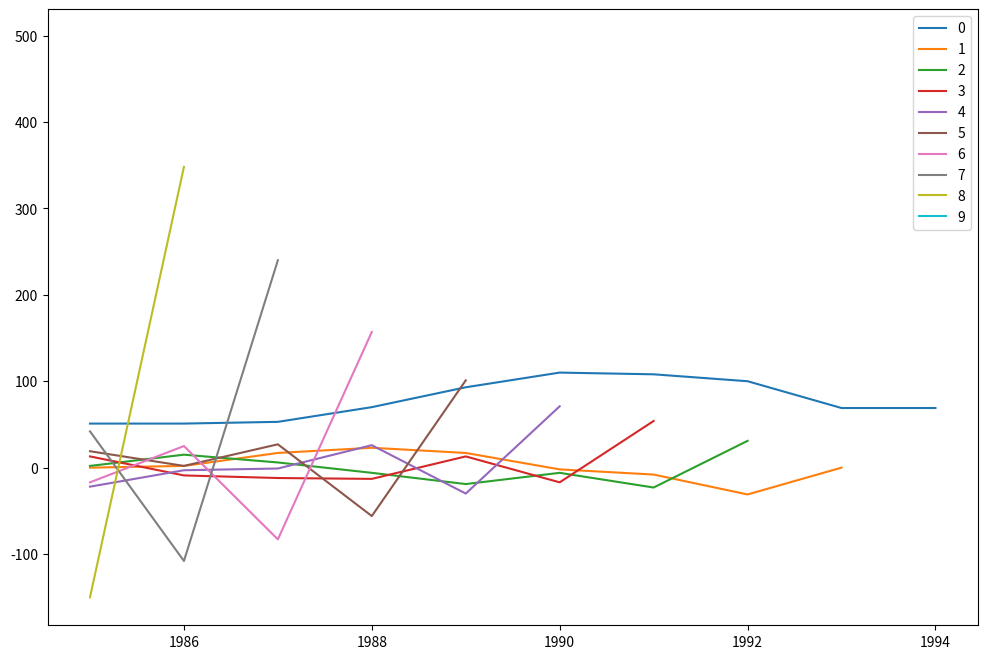
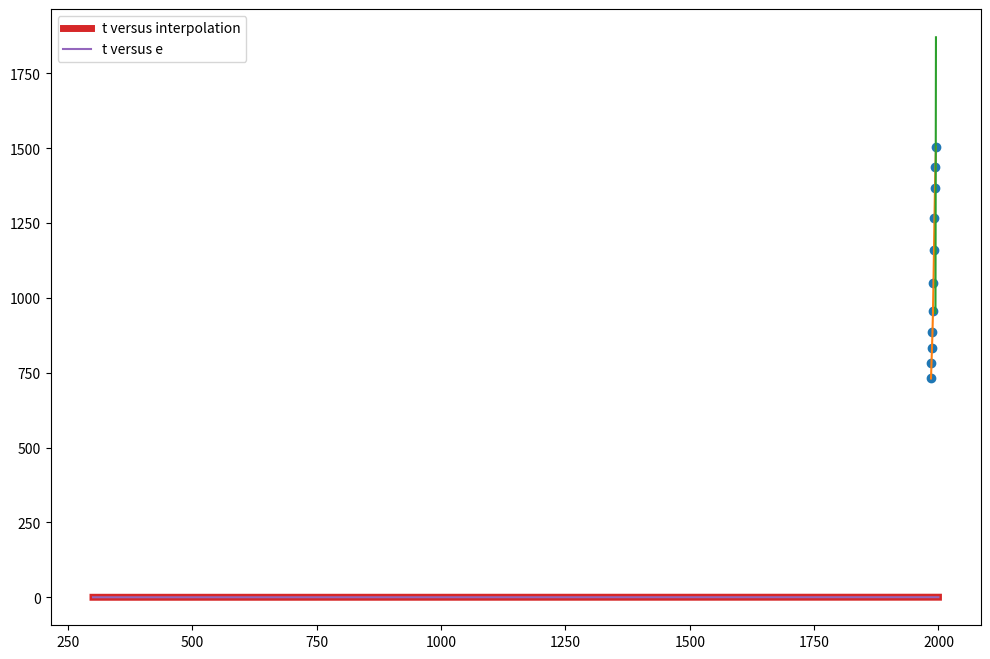

These figures' Python source, in order:
# -*- coding: utf-8 -*-
"""Prob2_MM

Automatically generated by Colaboratory.

Original file is located at
    https://colab.research.google.com/<link-removed>

#Global functions and imports
"""

import matplotlib.pyplot as plt
import random
import pprint
import math
import scipy.stats as stats
from statistics import mean
from scipy import interpolate

def forward_difference(arr):
  forward_diff_table=[]
  while len(arr)>1:
    temp=[]
    for i in range(1,len(arr)):
      temp.append(arr[i]-arr[i-1])
    forward_diff_table.append(temp)
    arr = temp
  return forward_diff_table

def ncr(n, r, forward):
  val = 1
  for i in range(r):
    if forward == True:
      val *= (n - i)
    else:
      val *= (n + i)
  if r == 1:
    return val
  a = val / math.factorial(r)
  
  return a

def interpolation(y, n, fdt, u, forward):
  val = y
  if forward == True:
    for i in range(n):
      val += ncr(u, i+1, True) * fdt[i][0]
  else:
    for i in range(n):
      val += ncr(u, i+1, False) * fdt[i][-1]

  return val

def newton_divided_difference(x,y,n):
  divided_difference = [[0 for i in range(10)] 
        for j in range(10)]

  for i in range(n):
    divided_difference[i][0]=y[i]
    
  for i in range(1, n): 
    for j in range(n - i): 
        divided_difference[j][i] = ((divided_difference[j][i - 1] - divided_difference[j + 1][i - 1]) /(x[j] - x[i + j]));
  return divided_difference

def previous_term(i, value, x): 
    prev = 1; 
    for j in range(i): 
        prev = prev * (value - x[j]); 
    return prev;

def newton_formula(value, x, y, n): 
  
    sum_temp = y[0][0]; 
  
    for i in range(1, n):
        sum_temp = sum_temp + (previous_term(i, value, x) * y[0][i]); 
      
    return sum_temp;

def lagrange_interpolation(x,y,x_val):
  res=0
  for i in range(len(x)):
    numr=1
    denr = 1
    for j in range(len(x)):
      if j!=i:
        numr *= (x_val - x[j])
        denr *= (x[i] - x[j])
    res += ((numr/denr)*y[i])

  return res

"""#Problem 1

    The cost of government welfare programs adds significantly to our taxes. The following table gives 
    the data between 1985 to1995 (in billions)
    years	1985	1986	1987	1988	1989	1990	1991	1992	1993	1994	1995
    Expen.   731	 782	 833	 886	 956	 1049	1159	1267	1367	1436	1505

    (i) Find  and plot the corresponding interpolating polynomial 
    (ii)Find the interpolating polynomial using the data 1985 to 1993 and hence calculate the 
    values of 1994 and 1995 and compare with given values
    (iii) Used appropriate statistical test to check whether the polynomial fits the data?

"""

year = [1985, 1986, 1987, 1988, 1989, 1990, 1991, 1992, 1993, 1994, 1995]
exp = [731, 782, 833, 886, 956, 1049, 1159, 1267, 1367, 1436, 1505]

del_exp = forward_difference(exp)
print(del_exp)
fig = plt.figure(figsize = (12, 8))
for index, i in enumerate(del_exp):
  plt.plot(year[:len(i)], i, label = str(index))

plt.legend()
plt.show()

h=1

y_cap = []
for i in range(len(year)):
  u = (year[i]-year[0])/h
  y_cap.append(interpolation(exp[0], len(del_exp), del_exp, u, True))
plt.figure(figsize = (12, 8))
plt.plot(year, y_cap, 'o', year, y_cap)
plt.show()

year=[1985, 1986, 1987, 1988, 1989, 1990, 1991, 1992, 1993]

exp=[731, 782, 833, 886, 956, 1049, 1159, 1267, 1367]

forward_diff_table = forward_difference(exp)
year_x=[1994,1995]
h=1

y_cap = []
for i in range(len(year_x)):
  if abs(year_x[i] - year[0]) < abs(year_x[i] - year[-1]):
    u = (year_x[i]-year[0])/h
    y_cap.append(interpolation(exp[0], len(forward_diff_table), forward_diff_table, u, True))
  else:
    u = (year_x[i]-year[-1])/h
    y_cap.append(interpolation(exp[0], len(forward_diff_table), forward_diff_table, u, False))
plt.plot(year_x, y_cap)
plt.show()

"""#Problem 2

    The emittance of tungsten as a function temperature e(T)=0.02424(T/303.16)^1.27591. 
    The following data gives the emittance a various temperature.
    (i) Construct the interpolating polynomial and compare with the original result 
    (ii) Plot both the curves.

    T	300	400	 500	  600	  700	  800	  900	  1000	 1100
    e	0.024  0.035   0.046	0.058	0.067	0.083	0.097	0.111	0.125

    T	1200   1300	1400	 1500	 1600	 1700	 1800	 1900	 2000
    e	0.140  0.155   0.170	0.186	0.202	0.219	0.235	0.252	0.269

"""

t = [300, 400, 500, 600, 700, 800, 900, 1000, 1100, 1200, 1300, 1400, 1500, 1600, 1700, 1800, 1900, 2000]
e = [0.024, 0.035, 0.046, 0.058, 0.067, 0.083, 0.097, 0.111, 0.125, 0.140, 0.155, 0.170, 0.186, 0.202, 0.219, 0.235, 0.252, 0.269]

forward_diff_table = forward_difference(e)

h = 100
y_cap = []
error=[]
for i in range(len(t)):
  u = (t[i]-t[0])/h
  y_cap.append(interpolation(e[0], len(forward_diff_table), forward_diff_table, u, True))
  error.append(y_cap[-1]-e[i])

plt.plot(t, y_cap, label = "t versus interpolation", linewidth = 5)
plt.plot(t, e, label = "t versus e")
plt.legend()
plt.show()

"""#Problem 3

    Compute the value of f(x) at x=  0.5, 3 using 
    (i)  Newton divided difference  formula
    (ii) Lagrange’s interpolation formula.
"""

x=[0,1,2,5.5,11,13,16,18]
y=[0.5, 3.134, 5.3, 9.9, 10.2, 9.35,7.2,6.2]


x_val=[0.5,3]
divi_diff = newton_divided_difference(x,y,len(x))
y_cap=[]
for i in x_val:
  y_cap.append(newton_formula(i,x,divi_diff,len(x)))

print("Newton divided difference: ", y_cap)

x=[0,1,2,5.5,11,13,16,18]
y=[0.5, 3.134, 5.3, 9.9, 10.2, 9.35,7.2,6.2]

x_val = [0.5,3]
y_cap=[]
for i in x_val:
  y_cap.append(lagrange_interpolation(x,y,i))

print("Lagrange interpolation   : ", y_cap)

"""#Problem 4

    The following data defines the sea-level concentration of dissolved oxygen for fresh water as a function of temperature:

    T |    0        8       16      24      32      40 
    o | 14.621   11.843   9.870   8.418   7.305   6.413

    (i)  Obtain the cubic spline functions and plot the curves
    (ii) Calculate the value of o at T = 4 and 36
"""